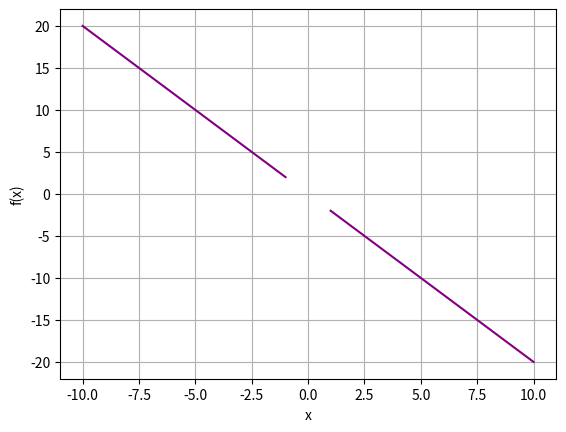

This figure's Python source:
'''
    Limits at Non-Continuous Points 01
'''

# Plota a Função
import numpy as np
from matplotlib import pyplot as plt

def f(x):
    if x != 0:
        return (-2*x**2) * 1/x

# Cria o array de valores de x de 0 a 10
x = range(-10,11)

# Gera os valores de y correspondentes
y = [f(i) for i in x]

# Configura o Gráfico
plt.xlabel('x')
plt.ylabel('f(x)')
plt.grid()

# Plota a função
plt.plot(x, y, color='purple')

plt.show()

